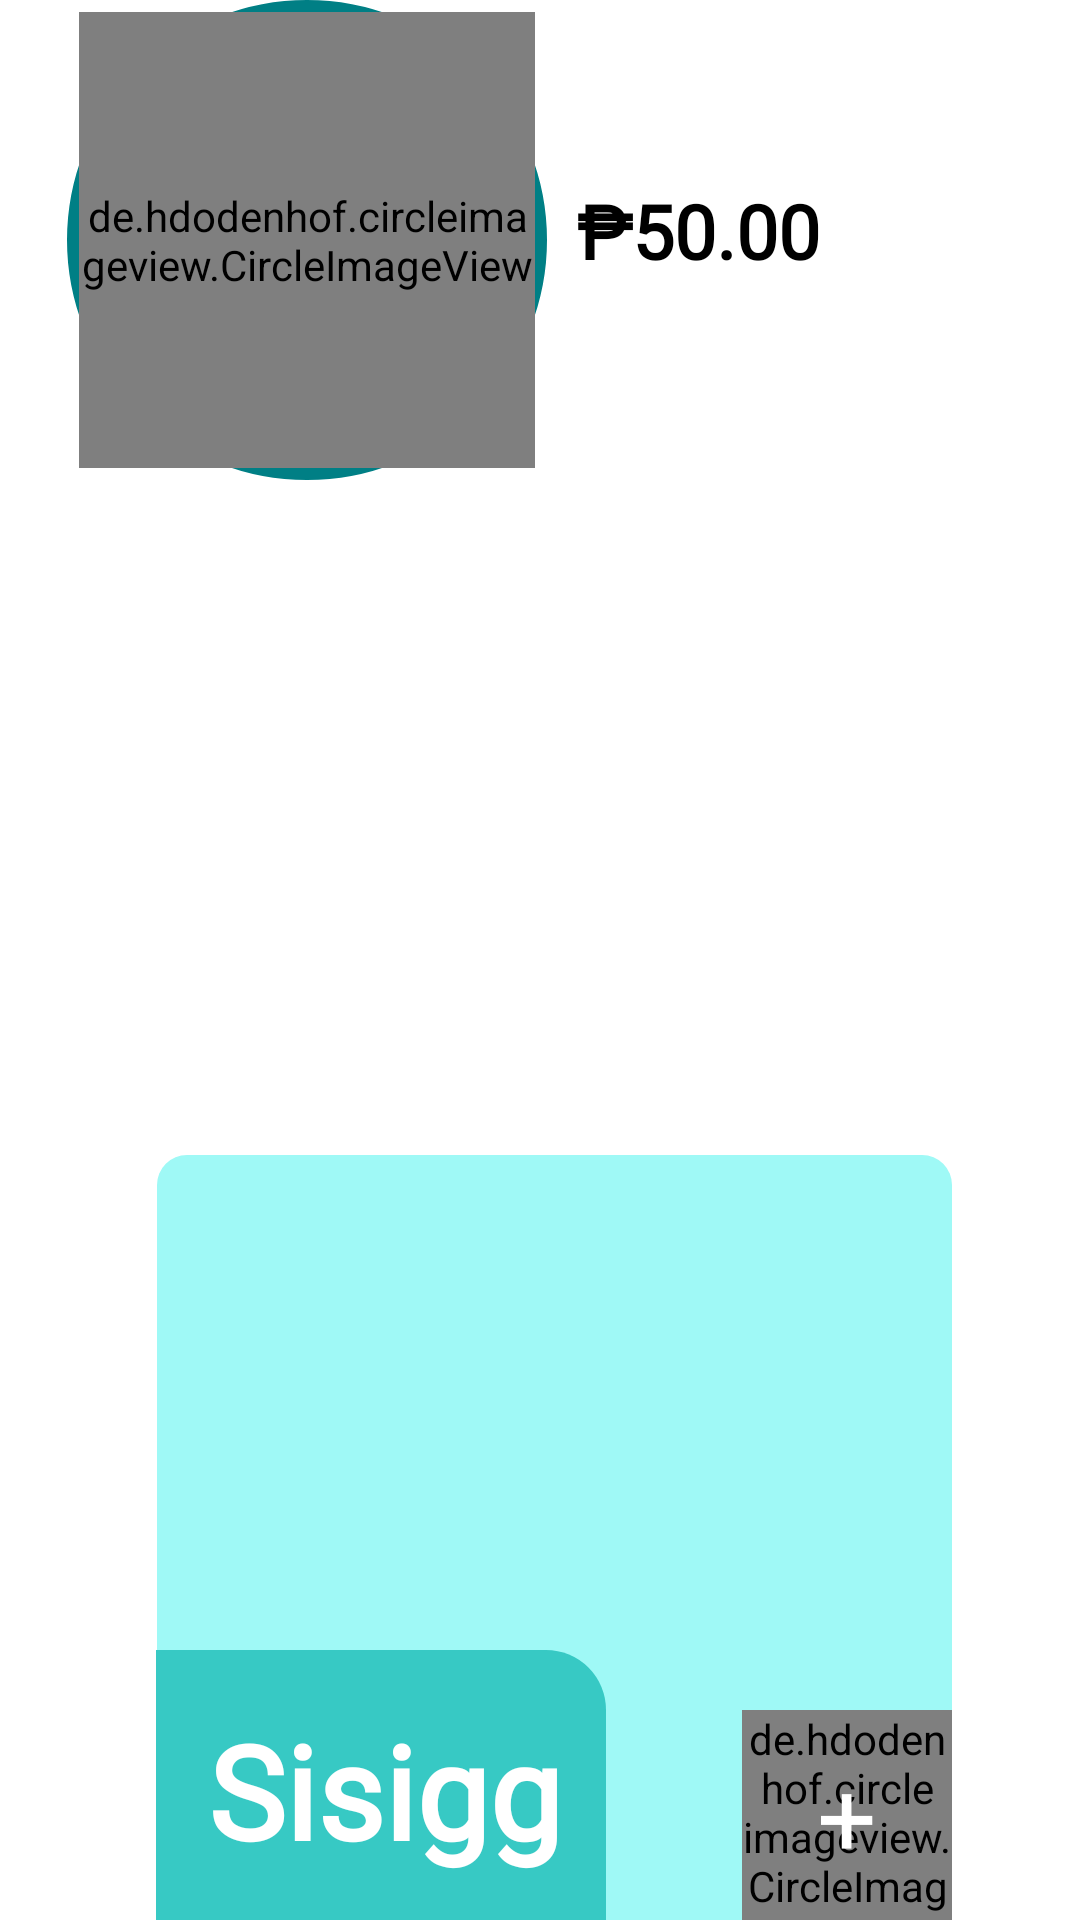

Android layout source for this screen:
<!-- AndroidManifest.xml: application theme Theme.QUEUEEAT -->
<!-- res/layout/row.xml -->
<androidx.cardview.widget.CardView xmlns:android="http://schemas.android.com/apk/res/android"
    xmlns:app="http://schemas.android.com/apk/res-auto"
    xmlns:tools="http://schemas.android.com/tools"
    android:layout_width="match_parent"
    android:layout_height="295dp"
    app:cardCornerRadius="5dp"
    android:layout_margin="10dp"
    app:cardBackgroundColor="@android:color/transparent"
    app:cardElevation="0dp">

    <FrameLayout
        android:layout_gravity="center_horizontal"
        android:id="@+id/fl_bg"
        android:layout_width="295dp"
        android:layout_marginEnd="10dp"
        android:layout_height="match_parent">

        <RelativeLayout
            android:layout_width="wrap_content"
            android:layout_height="wrap_content">

            <ImageView
                android:id="@+id/cardbg"
                android:layout_width="265dp"
                android:layout_height="255dp"
                android:layout_alignParentBottom="true"
                android:src="@drawable/bg_card"
                android:layout_alignParentEnd="true"/>

            <RelativeLayout
                android:id="@+id/image_border"
                android:layout_width="160dp"
                android:layout_height="160dp"
                android:background="@drawable/circle_shape">

                <de.hdodenhof.circleimageview.CircleImageView
                    android:id="@+id/itemImage"
                    android:layout_width="161dp"
                    android:layout_height="161dp"
                    android:src="@drawable/sisigpic"
                    android:layout_gravity="center"
                    android:layout_margin="4dp"/>
            </RelativeLayout>

            <TextView
                android:id="@+id/itemPrice"
                android:layout_width="100dp"
                android:layout_height="wrap_content"
                android:textColor="@color/black"
                android:fontFamily="@font/montserrat"
                android:layout_alignParentEnd="true"
                android:layout_marginTop="60dp"
                android:layout_toRightOf="@id/image_border"
                android:layout_marginEnd="15dp"
                android:layout_marginStart="10dp"
                android:textSize="25sp"
                android:textStyle="bold"
                android:text="₱50.00"/>

            <RelativeLayout
                android:layout_width="match_parent"
                android:layout_height="match_parent">

                <androidx.constraintlayout.widget.ConstraintLayout
                    android:layout_width="150dp"
                    android:layout_height="90dp"
                    android:layout_alignParentBottom="true"
                    android:layout_marginLeft="29.7dp"
                    android:background="@drawable/bg_card_name"
                    android:padding="10dp">

                    <TextView
                        android:id="@+id/itemName"
                        android:layout_height="0dp"
                        android:layout_width="0dp"
                        android:fontFamily="@font/montserrat"
                        android:gravity="center"
                        android:text="Sisigg"
                        android:textColor="@color/white"
                        android:autoSizeTextType="uniform"
                        android:autoSizeMinTextSize="9sp"
                        android:textStyle="bold"
                        app:layout_constraintBottom_toTopOf="@+id/guideline10"
                        app:layout_constraintEnd_toStartOf="@+id/guideline9"
                        app:layout_constraintStart_toStartOf="@+id/guideline8"
                        app:layout_constraintTop_toTopOf="@+id/guideline11" />

                    <androidx.constraintlayout.widget.Guideline
                        android:id="@+id/guideline8"
                        android:layout_width="wrap_content"
                        android:layout_height="wrap_content"
                        android:orientation="vertical"
                        app:layout_constraintGuide_percent="0.05" />

                    <androidx.constraintlayout.widget.Guideline
                        android:id="@+id/guideline9"
                        android:layout_width="wrap_content"
                        android:layout_height="wrap_content"
                        android:orientation="vertical"
                        app:layout_constraintGuide_percent="0.97" />

                    <androidx.constraintlayout.widget.Guideline
                        android:id="@+id/guideline10"
                        android:layout_width="wrap_content"
                        android:layout_height="wrap_content"
                        android:orientation="horizontal"
                        app:layout_constraintGuide_percent="0.94" />

                    <androidx.constraintlayout.widget.Guideline
                        android:id="@+id/guideline11"
                        android:layout_width="wrap_content"
                        android:layout_height="wrap_content"
                        android:orientation="horizontal"
                        app:layout_constraintGuide_percent="0.11" />


                </androidx.constraintlayout.widget.ConstraintLayout>



                <FrameLayout
                    android:id="@+id/btn_AddToCart"
                    android:layout_width="70dp"
                    android:layout_height="70dp"
                    android:layout_alignParentEnd="true"
                    android:layout_alignParentBottom="true"
                    >
                    <de.hdodenhof.circleimageview.CircleImageView
                        android:id="@+id/fake_add_button"
                        android:layout_width="match_parent"
                        android:layout_height="match_parent"
                        android:layout_gravity="center"
                        android:src="@color/bg_card_btn"/>
                    <TextView
                        android:id="@+id/add"
                        android:layout_width="match_parent"
                        android:layout_height="match_parent"
                        android:textColor="@color/white"
                        android:text="+"
                        android:gravity="center"
                        android:textSize="35sp"
                        android:textAlignment="center"
                        />
                </FrameLayout>
            </RelativeLayout>
        </RelativeLayout>
    </FrameLayout>
</androidx.cardview.widget.CardView>
<!-- resources referenced by this layout -->
<resources>
  <color name="bg_card_btn">#0B2527</color>
  <color name="black">#FF000000</color>
  <color name="white">#FFFFFFFF</color>
  <!-- drawable bg_card (drawable) -->
  <?xml version="1.0" encoding="utf-8"?>
  <shape xmlns:android="http://schemas.android.com/apk/res/android"
      android:shape="rectangle"
      >
  
      <solid android:color="@color/cyan_mint"></solid>
      <corners
          android:radius="10dp"
          android:bottomRightRadius="35dp"
          />
  </shape>
  <!-- drawable bg_card_name (drawable) -->
  <?xml version="1.0" encoding="utf-8"?>
  <shape xmlns:android="http://schemas.android.com/apk/res/android"
      android:shape="rectangle"
      >
  
      <solid android:color="@color/bg_card_name_cl"></solid>
      <corners
          android:topRightRadius="20dp"
  
          />
  </shape>
  <!-- drawable circle_shape (drawable) -->
  <shape xmlns:android="http://schemas.android.com/apk/res/android"
      android:shape="oval">
      <solid android:color="@android:color/transparent"/>
      <stroke
          android:width="5dp"
      android:color="@color/card_circle_border"/>
  </shape>
  <!-- drawable sisigpic: webp bitmap (drawable, 149764 bytes) -->
  <style name="Theme.QUEUEEAT" parent="Base.Theme.QUEUEEAT" />
  <color name="cyan_mint">#9FF9F6</color>
  <color name="bg_card_name_cl">#37C9C4</color>
  <color name="card_circle_border">#007F85</color>
  <style name="Base.Theme.QUEUEEAT" parent="Theme.MaterialComponents.Light.NoActionBar">
          <item name="colorPrimary">@color/cyan</item>
          <item name="colorSecondary">@color/cyan_mint</item>
          <item name="colorOnSecondary">@color/cyan</item>
      </style>
  <color name="cyan">#007F85</color>
</resources>
